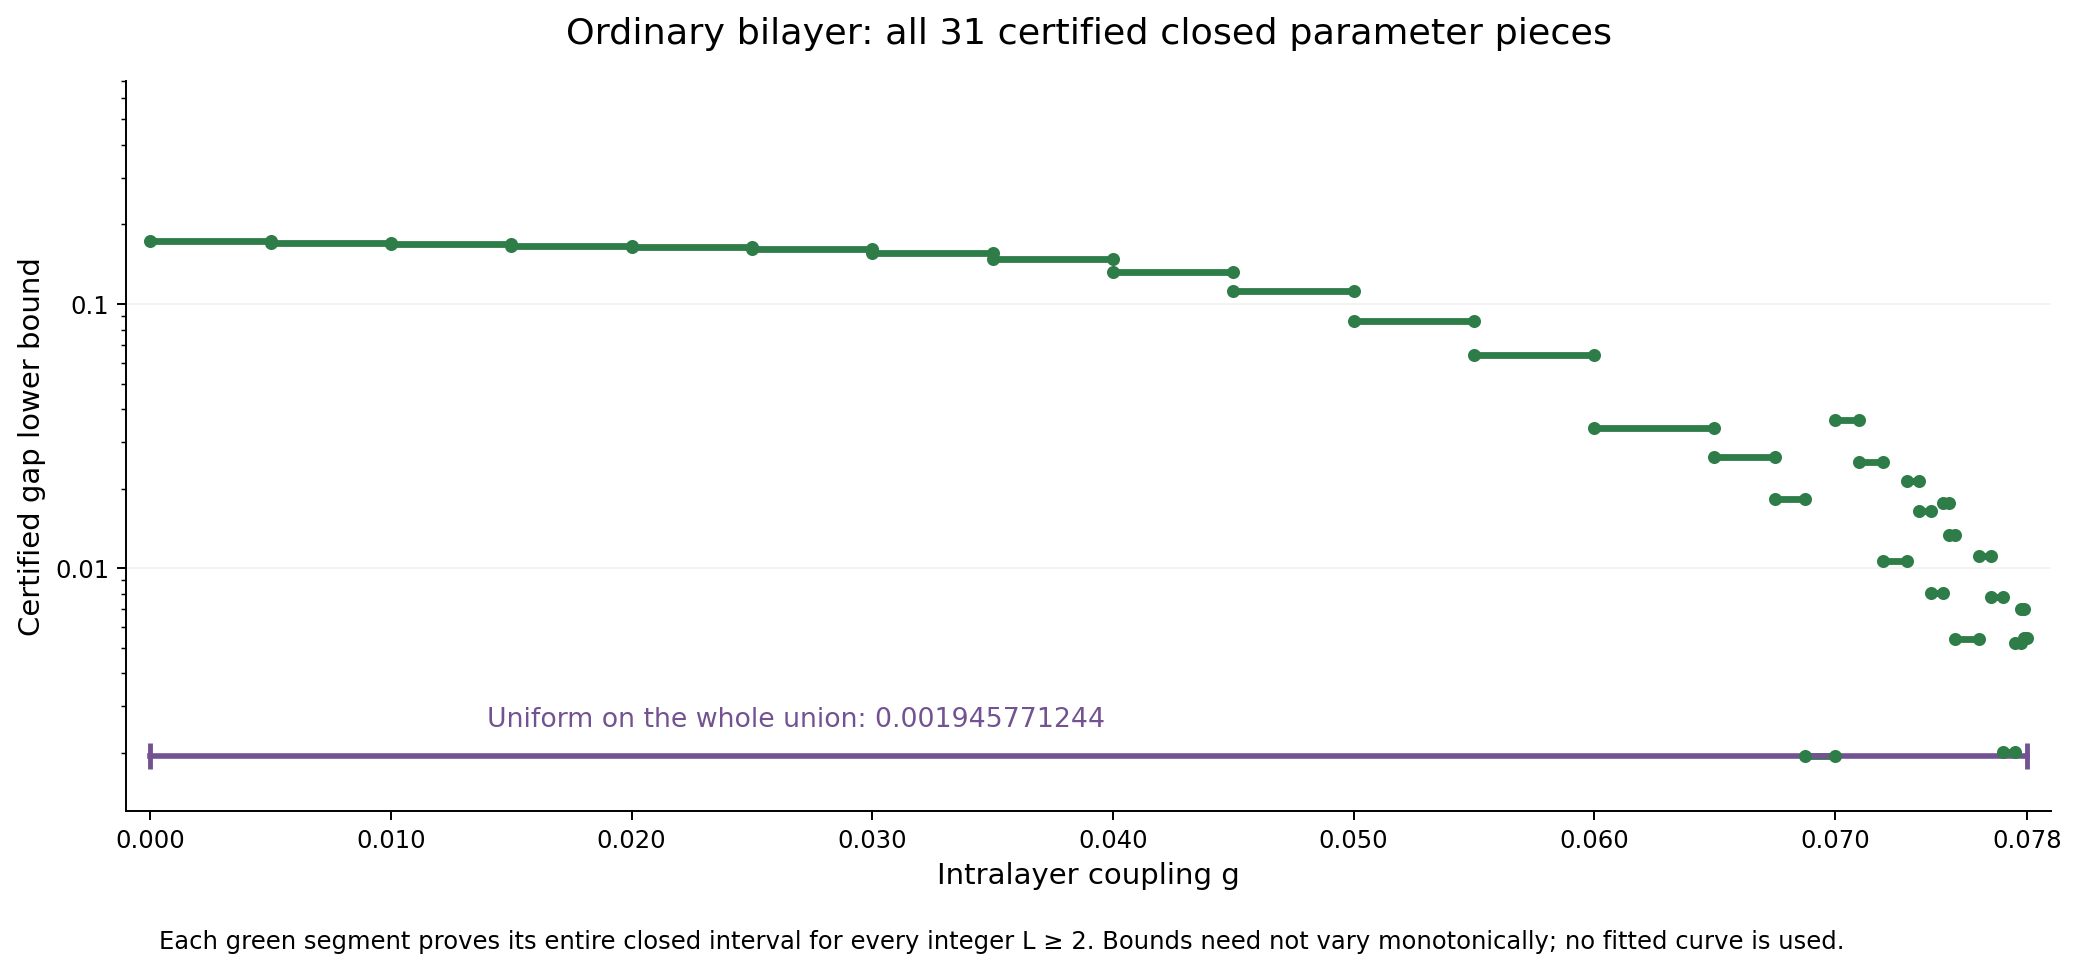

Values plotted in this chart, from the file beside it:
id, model, parameter, parameter_exact, parameter_lower_exact, parameter_decimal, parameter_kind, fixed_J_exact, unit_coupling, gap_lower_exact, gap_lower_decimal_down_12, size_variable, integer_size_min, unique_finite_volume_ground_state, boundary, evidence_status, initial_beta_exact, asymptotic_base_size, primary_source, primary_json_pointer, primary_sha256, evidence_sources, notes, certificate_route
stage6_research_20261010_ordinary_interv…, ordinary_spinhalf_bilayer, g, 1/200, 0, 0.005, closed_interval, , rung = 1, 43266310787/250000000000, 0.1731, L (square side), 2, True, periodic; positive-direction adjacency m…, independent_review_passed, 99/10, 16, research_20261010/ordinary_interval_revi…, /intervals/0/all_integer_L_ge2_gap, 5cf6823903ac0db0298e26a1ec7a73c35349a928…, ["research_20261010/ordinary_interval_re…, This exact closed piece is part of the 1…, uniform_interval_piece
stage6_research_20261010_ordinary_interv…, ordinary_spinhalf_bilayer, g, 1/100, 1/200, 0.01, closed_interval, , rung = 1, 8505115541/50000000000, 0.1701, L (square side), 2, True, periodic; positive-direction adjacency m…, independent_review_passed, 10, 16, research_20261010/ordinary_interval_revi…, /intervals/1/all_integer_L_ge2_gap, 5cf6823903ac0db0298e26a1ec7a73c35349a928…, ["research_20261010/ordinary_interval_re…, This exact closed piece is part of the 1…, uniform_interval_piece
stage6_research_20261010_ordinary_interv…, ordinary_spinhalf_bilayer, g, 3/200, 1/100, 0.015, closed_interval, , rung = 1, 42182103433/250000000000, 0.1687, L (square side), 2, True, periodic; positive-direction adjacency m…, independent_review_passed, 203/20, 16, research_20261010/ordinary_interval_revi…, /intervals/2/all_integer_L_ge2_gap, 5cf6823903ac0db0298e26a1ec7a73c35349a928…, ["research_20261010/ordinary_interval_re…, This exact closed piece is part of the 1…, uniform_interval_piece
stage6_research_20261010_ordinary_interv…, ordinary_spinhalf_bilayer, g, 1/50, 3/200, 0.02, closed_interval, , rung = 1, 165113711369/1000000000000, 0.1651, L (square side), 2, True, periodic; positive-direction adjacency m…, independent_review_passed, 41/4, 16, research_20261010/ordinary_interval_revi…, /intervals/3/all_integer_L_ge2_gap, 5cf6823903ac0db0298e26a1ec7a73c35349a928…, ["research_20261010/ordinary_interval_re…, This exact closed piece is part of the 1…, uniform_interval_piece
stage6_research_20261010_ordinary_interv…, ordinary_spinhalf_bilayer, g, 1/40, 1/50, 0.025, closed_interval, , rung = 1, 40982039027/250000000000, 0.1639, L (square side), 2, True, periodic; positive-direction adjacency m…, independent_review_passed, 209/20, 16, research_20261010/ordinary_interval_revi…, /intervals/4/all_integer_L_ge2_gap, 5cf6823903ac0db0298e26a1ec7a73c35349a928…, ["research_20261010/ordinary_interval_re…, This exact closed piece is part of the 1…, uniform_interval_piece
stage6_research_20261010_ordinary_interv…, ordinary_spinhalf_bilayer, g, 3/100, 1/40, 0.03, closed_interval, , rung = 1, 160949525899/1000000000000, 0.1609, L (square side), 2, True, periodic; positive-direction adjacency m…, independent_review_passed, 213/20, 16, research_20261010/ordinary_interval_revi…, /intervals/5/all_integer_L_ge2_gap, 5cf6823903ac0db0298e26a1ec7a73c35349a928…, ["research_20261010/ordinary_interval_re…, This exact closed piece is part of the 1…, uniform_interval_piece
stage6_research_20261010_ordinary_interv…, ordinary_spinhalf_bilayer, g, 7/200, 3/100, 0.035, closed_interval, , rung = 1, 156127174029/1000000000000, 0.1561, L (square side), 2, True, periodic; positive-direction adjacency m…, independent_review_passed, 109/10, 16, research_20261010/ordinary_interval_revi…, /intervals/6/all_integer_L_ge2_gap, 5cf6823903ac0db0298e26a1ec7a73c35349a928…, ["research_20261010/ordinary_interval_re…, This exact closed piece is part of the 1…, uniform_interval_piece
stage6_research_20261010_ordinary_interv…, ordinary_spinhalf_bilayer, g, 1/25, 7/200, 0.04, closed_interval, , rung = 1, 147738528477/1000000000000, 0.1477, L (square side), 2, True, periodic; positive-direction adjacency m…, independent_review_passed, 57/5, 16, research_20261010/ordinary_interval_revi…, /intervals/7/all_integer_L_ge2_gap, 5cf6823903ac0db0298e26a1ec7a73c35349a928…, ["research_20261010/ordinary_interval_re…, This exact closed piece is part of the 1…, uniform_interval_piece
stage6_research_20261010_ordinary_interv…, ordinary_spinhalf_bilayer, g, 9/200, 1/25, 0.045, closed_interval, , rung = 1, 66004313393/500000000000, 0.132, L (square side), 2, True, periodic; positive-direction adjacency m…, independent_review_passed, 57/5, 16, research_20261010/ordinary_interval_revi…, /intervals/8/all_integer_L_ge2_gap, 5cf6823903ac0db0298e26a1ec7a73c35349a928…, ["research_20261010/ordinary_interval_re…, This exact closed piece is part of the 1…, uniform_interval_piece
stage6_research_20261010_ordinary_interv…, ordinary_spinhalf_bilayer, g, 1/20, 9/200, 0.05, closed_interval, , rung = 1, 27898116123/250000000000, 0.1116, L (square side), 2, True, periodic; positive-direction adjacency m…, independent_review_passed, 57/5, 16, research_20261010/ordinary_interval_revi…, /intervals/9/all_integer_L_ge2_gap, 5cf6823903ac0db0298e26a1ec7a73c35349a928…, ["research_20261010/ordinary_interval_re…, This exact closed piece is part of the 1…, uniform_interval_piece
stage6_research_20261010_ordinary_interv…, ordinary_spinhalf_bilayer, g, 11/200, 1/20, 0.055, closed_interval, , rung = 1, 43220036077/500000000000, 0.08644, L (square side), 2, True, periodic; positive-direction adjacency m…, independent_review_passed, 227/20, 16, research_20261010/ordinary_interval_revi…, /intervals/10/all_integer_L_ge2_gap, 5cf6823903ac0db0298e26a1ec7a73c35349a928…, ["research_20261010/ordinary_interval_re…, This exact closed piece is part of the 1…, uniform_interval_piece
stage6_research_20261010_ordinary_interv…, ordinary_spinhalf_bilayer, g, 3/50, 11/200, 0.06, closed_interval, , rung = 1, 16028550527/250000000000, 0.06411, L (square side), 2, True, periodic; positive-direction adjacency m…, independent_review_passed, 45/4, 32, research_20261010/ordinary_interval_revi…, /intervals/11/all_integer_L_ge2_gap, 5cf6823903ac0db0298e26a1ec7a73c35349a928…, ["research_20261010/ordinary_interval_re…, This exact closed piece is part of the 1…, uniform_interval_piece
stage6_research_20261010_ordinary_interv…, ordinary_spinhalf_bilayer, g, 13/200, 3/50, 0.065, closed_interval, , rung = 1, 16947564163/500000000000, 0.0339, L (square side), 2, True, periodic; positive-direction adjacency m…, independent_review_passed, 45/4, 64, research_20261010/ordinary_interval_revi…, /intervals/12/all_integer_L_ge2_gap, 5cf6823903ac0db0298e26a1ec7a73c35349a928…, ["research_20261010/ordinary_interval_re…, This exact closed piece is part of the 1…, uniform_interval_piece
stage6_research_20261010_ordinary_interv…, ordinary_spinhalf_bilayer, g, 27/400, 13/200, 0.0675, closed_interval, , rung = 1, 13150029439/500000000000, 0.0263, L (square side), 2, True, periodic; positive-direction adjacency m…, independent_review_passed, 113/10, 64, research_20261010/ordinary_interval_revi…, /intervals/13/all_integer_L_ge2_gap, 5cf6823903ac0db0298e26a1ec7a73c35349a928…, ["research_20261010/ordinary_interval_re…, This exact closed piece is part of the 1…, uniform_interval_piece
stage6_research_20261010_ordinary_interv…, ordinary_spinhalf_bilayer, g, 11/160, 27/400, 0.06875, closed_interval, , rung = 1, 35780913/1953125000, 0.01832, L (square side), 2, True, periodic; positive-direction adjacency m…, independent_review_passed, 221/20, 128, research_20261010/ordinary_interval_revi…, /intervals/14/all_integer_L_ge2_gap, 5cf6823903ac0db0298e26a1ec7a73c35349a928…, ["research_20261010/ordinary_interval_re…, This exact closed piece is part of the 1…, uniform_interval_piece
stage6_research_20261010_ordinary_interv…, ordinary_spinhalf_bilayer, g, 7/100, 11/160, 0.07, closed_interval, , rung = 1, 486442811/250000000000, 0.001946, L (square side), 2, True, periodic; positive-direction adjacency m…, independent_review_passed, 227/20, 1024, research_20261010/ordinary_interval_revi…, /intervals/15/all_integer_L_ge2_gap, 5cf6823903ac0db0298e26a1ec7a73c35349a928…, ["research_20261010/ordinary_interval_re…, This exact closed piece is part of the 1…, uniform_interval_piece
stage6_research_20261010_interval_extens…, ordinary_spinhalf_bilayer, g, 71/1000, 7/100, 0.071, closed_interval, , rung = 1, 36330139773/1000000000000, 0.03633, L (square side), 2, True, periodic; positive-direction adjacency m…, independent_review_passed, 54/5, 64, research_20261010/interval_extension_rev…, /intervals/0/all_integer_L_ge2_gap, 35d1cd84994f33161df750c08e44c5ef078367ca…, ["research_20261010/interval_extension_r…, Independent fixed-vector closed interval…, filtered_interval_extension_piece
stage6_research_20261010_interval_extens…, ordinary_spinhalf_bilayer, g, 9/125, 71/1000, 0.072, closed_interval, , rung = 1, 5042375033/200000000000, 0.02521, L (square side), 2, True, periodic; positive-direction adjacency m…, independent_review_passed, 227/20, 64, research_20261010/interval_extension_rev…, /intervals/1/all_integer_L_ge2_gap, 35d1cd84994f33161df750c08e44c5ef078367ca…, ["research_20261010/interval_extension_r…, Independent fixed-vector closed interval…, filtered_interval_extension_piece
stage6_research_20261010_interval_extens…, ordinary_spinhalf_bilayer, g, 73/1000, 9/125, 0.073, closed_interval, , rung = 1, 10631558239/1000000000000, 0.01063, L (square side), 2, True, periodic; positive-direction adjacency m…, independent_review_passed, 57/5, 128, research_20261010/interval_extension_rev…, /intervals/2/all_integer_L_ge2_gap, 35d1cd84994f33161df750c08e44c5ef078367ca…, ["research_20261010/interval_extension_r…, Independent fixed-vector closed interval…, filtered_interval_extension_piece
stage6_research_20261010_interval_extens…, ordinary_spinhalf_bilayer, g, 147/2000, 73/1000, 0.0735, closed_interval, , rung = 1, 10719870957/500000000000, 0.02144, L (square side), 2, True, periodic; positive-direction adjacency m…, independent_review_passed, 229/20, 64, research_20261010/interval_extension_rev…, /intervals/3/all_integer_L_ge2_gap, 35d1cd84994f33161df750c08e44c5ef078367ca…, ["research_20261010/interval_extension_r…, Independent fixed-vector closed interval…, filtered_interval_extension_piece
stage6_research_20261010_interval_extens…, ordinary_spinhalf_bilayer, g, 37/500, 147/2000, 0.074, closed_interval, , rung = 1, 1026734093/62500000000, 0.01643, L (square side), 2, True, periodic; positive-direction adjacency m…, independent_review_passed, 229/20, 128, research_20261010/interval_extension_rev…, /intervals/4/all_integer_L_ge2_gap, 35d1cd84994f33161df750c08e44c5ef078367ca…, ["research_20261010/interval_extension_r…, Independent fixed-vector closed interval…, filtered_interval_extension_piece
stage6_research_20261010_interval_extens…, ordinary_spinhalf_bilayer, g, 149/2000, 37/500, 0.0745, closed_interval, , rung = 1, 8048474119/1000000000000, 0.008048, L (square side), 2, True, periodic; positive-direction adjacency m…, independent_review_passed, 229/20, 256, research_20261010/interval_extension_rev…, /intervals/5/all_integer_L_ge2_gap, 35d1cd84994f33161df750c08e44c5ef078367ca…, ["research_20261010/interval_extension_r…, Independent fixed-vector closed interval…, filtered_interval_extension_piece
stage6_research_20261010_interval_extens…, ordinary_spinhalf_bilayer, g, 299/4000, 149/2000, 0.07475, closed_interval, , rung = 1, 4402238379/250000000000, 0.01761, L (square side), 2, True, periodic; positive-direction adjacency m…, independent_review_passed, 23/2, 128, research_20261010/interval_extension_rev…, /intervals/6/all_integer_L_ge2_gap, 35d1cd84994f33161df750c08e44c5ef078367ca…, ["research_20261010/interval_extension_r…, Independent fixed-vector closed interval…, filtered_interval_extension_piece
stage6_research_20261010_interval_extens…, ordinary_spinhalf_bilayer, g, 3/40, 299/4000, 0.075, closed_interval, , rung = 1, 6667323549/500000000000, 0.01333, L (square side), 2, True, periodic; positive-direction adjacency m…, independent_review_passed, 23/2, 128, research_20261010/interval_extension_rev…, /intervals/7/all_integer_L_ge2_gap, 35d1cd84994f33161df750c08e44c5ef078367ca…, ["research_20261010/interval_extension_r…, Independent fixed-vector closed interval…, filtered_interval_extension_piece
stage6_research_20261010_interval_extens…, ordinary_spinhalf_bilayer, g, 19/250, 3/40, 0.076, closed_interval, , rung = 1, 5416263621/1000000000000, 0.005416, L (square side), 2, True, periodic; positive-direction adjacency m…, independent_review_passed, 231/20, 256, research_20261010/interval_extension_rev…, /intervals/8/all_integer_L_ge2_gap, 35d1cd84994f33161df750c08e44c5ef078367ca…, ["research_20261010/interval_extension_r…, Independent fixed-vector closed interval…, filtered_interval_extension_piece
stage6_research_20261010_interval_extens…, ordinary_spinhalf_bilayer, g, 153/2000, 19/250, 0.0765, closed_interval, , rung = 1, 2224401461/200000000000, 0.01112, L (square side), 2, True, periodic; positive-direction adjacency m…, independent_review_passed, 231/20, 128, research_20261010/interval_extension_rev…, /intervals/9/all_integer_L_ge2_gap, 35d1cd84994f33161df750c08e44c5ef078367ca…, ["research_20261010/interval_extension_r…, Independent fixed-vector closed interval…, filtered_interval_extension_piece
stage6_research_20261010_interval_extens…, ordinary_spinhalf_bilayer, g, 77/1000, 153/2000, 0.077, closed_interval, , rung = 1, 976066729/125000000000, 0.007809, L (square side), 2, True, periodic; positive-direction adjacency m…, independent_review_passed, 231/20, 256, research_20261010/interval_extension_rev…, /intervals/10/all_integer_L_ge2_gap, 35d1cd84994f33161df750c08e44c5ef078367ca…, ["research_20261010/interval_extension_r…, Independent fixed-vector closed interval…, filtered_interval_extension_piece
stage6_research_20261010_interval_extens…, ordinary_spinhalf_bilayer, g, 31/400, 77/1000, 0.0775, closed_interval, , rung = 1, 2006633957/1000000000000, 0.002007, L (square side), 2, True, periodic; positive-direction adjacency m…, independent_review_passed, 231/20, 1024, research_20261010/interval_extension_rev…, /intervals/11/all_integer_L_ge2_gap, 35d1cd84994f33161df750c08e44c5ef078367ca…, ["research_20261010/interval_extension_r…, Independent fixed-vector closed interval…, filtered_interval_extension_piece
stage6_research_20261010_interval_extens…, ordinary_spinhalf_bilayer, g, 311/4000, 31/400, 0.07775, closed_interval, , rung = 1, 521770141/100000000000, 0.005218, L (square side), 2, True, periodic; positive-direction adjacency m…, independent_review_passed, 58/5, 256, research_20261010/interval_extension_rev…, /intervals/12/all_integer_L_ge2_gap, 35d1cd84994f33161df750c08e44c5ef078367ca…, ["research_20261010/interval_extension_r…, Independent fixed-vector closed interval…, filtered_interval_extension_piece
stage6_research_20261010_interval_extens…, ordinary_spinhalf_bilayer, g, 623/8000, 311/4000, 0.07787, closed_interval, , rung = 1, 139831523/20000000000, 0.006992, L (square side), 2, True, periodic; positive-direction adjacency m…, independent_review_passed, 58/5, 256, research_20261010/interval_extension_rev…, /intervals/13/all_integer_L_ge2_gap, 35d1cd84994f33161df750c08e44c5ef078367ca…, ["research_20261010/interval_extension_r…, Independent fixed-vector closed interval…, filtered_interval_extension_piece
stage6_research_20261010_interval_extens…, ordinary_spinhalf_bilayer, g, 39/500, 623/8000, 0.078, closed_interval, , rung = 1, 5425370637/1000000000000, 0.005425, L (square side), 2, True, periodic; positive-direction adjacency m…, independent_review_passed, 58/5, 256, research_20261010/interval_extension_rev…, /intervals/14/all_integer_L_ge2_gap, 35d1cd84994f33161df750c08e44c5ef078367ca…, ["research_20261010/interval_extension_r…, Independent fixed-vector closed interval…, filtered_interval_extension_piece
